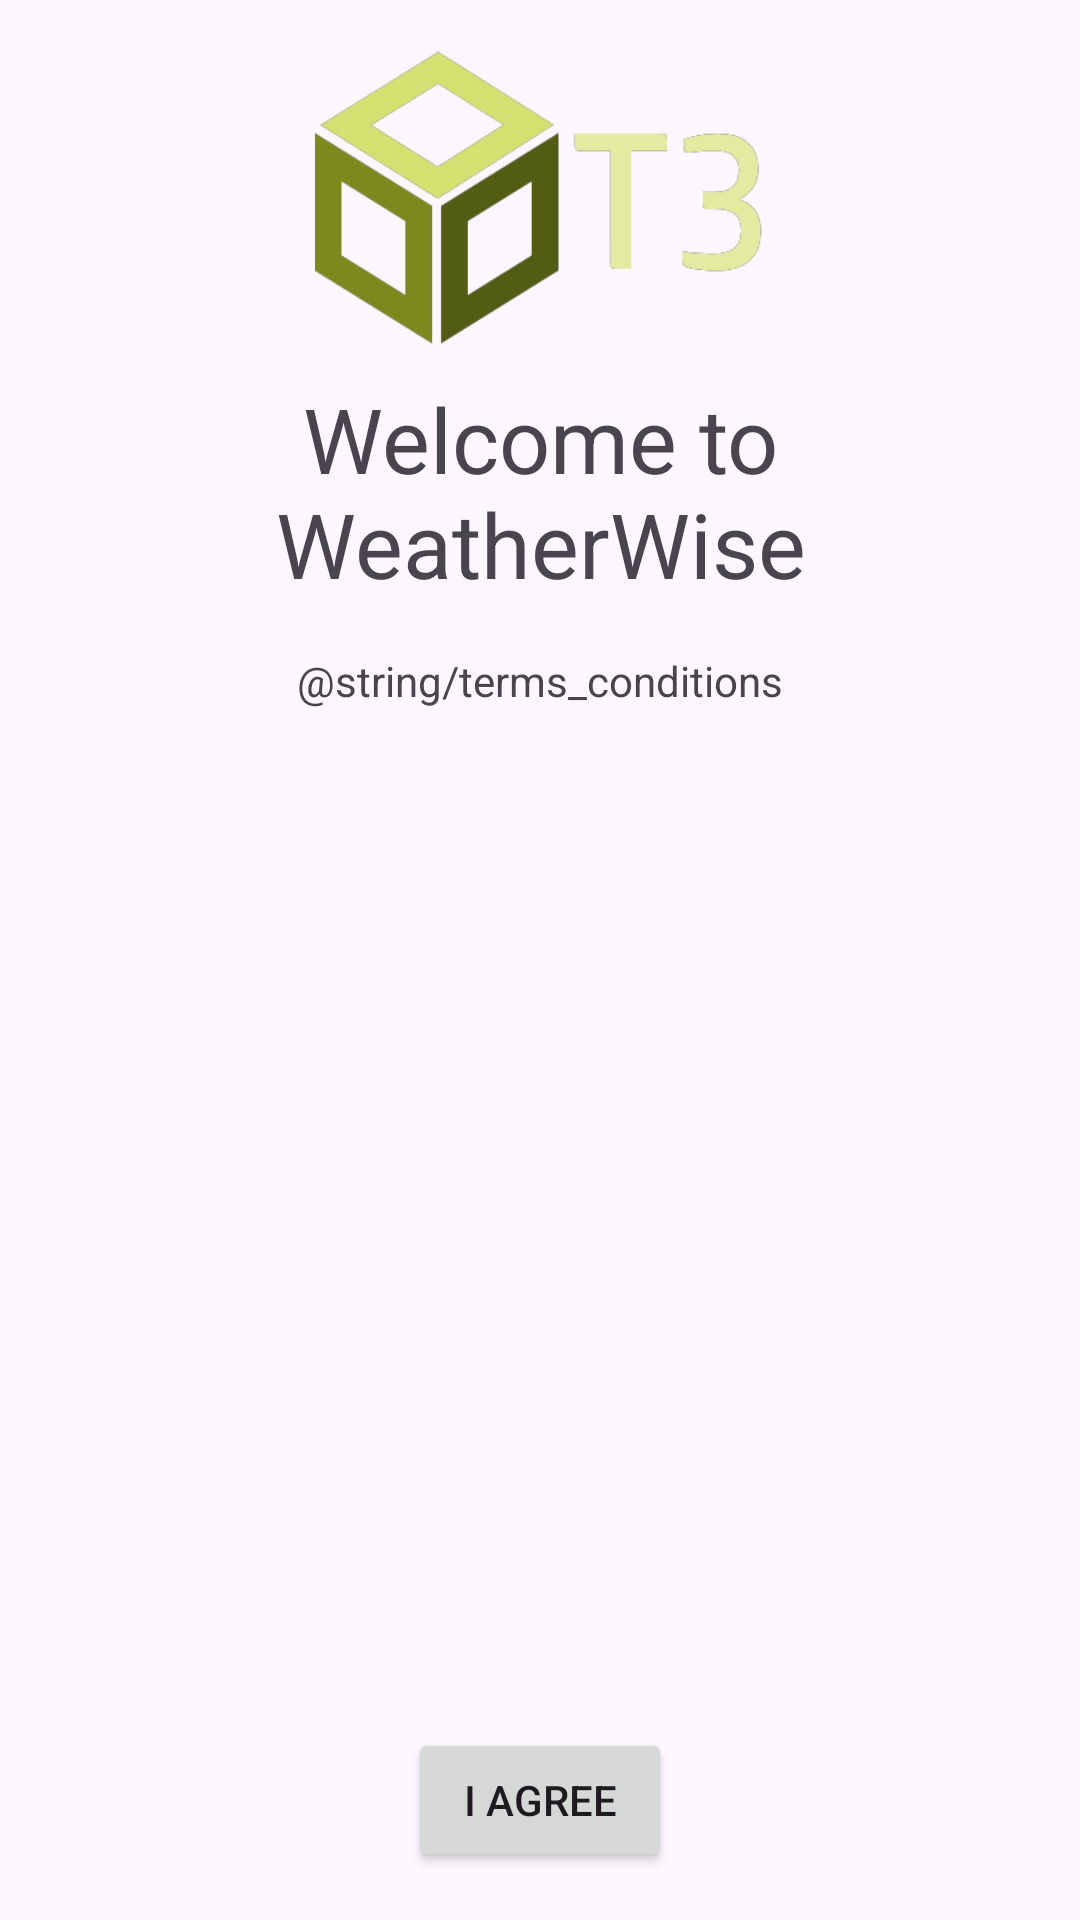

The Android layout XML behind this screen, and the referenced resources:
<!-- AndroidManifest.xml: application theme Theme.AD_Team3 -->
<!-- res/layout/activity_terms_and_conditions.xml -->
<?xml version="1.0" encoding="utf-8"?>
<androidx.constraintlayout.widget.ConstraintLayout
    xmlns:android="http://schemas.android.com/apk/res/android"
    xmlns:app="http://schemas.android.com/apk/res-auto"
    android:layout_width="match_parent"
    android:layout_height="match_parent"
    android:padding="16dp">
    <ImageView
        android:id="@+id/teamLogo"
        android:layout_width="wrap_content"
        android:layout_height="100dp"
        android:src="@drawable/zt3"
        app:layout_constraintTop_toTopOf="parent"
        app:layout_constraintStart_toStartOf="parent"
        app:layout_constraintEnd_toEndOf="parent"/>

    <TextView
        android:id="@+id/titleTextView"
        android:layout_width="wrap_content"
        android:layout_height="wrap_content"
        android:text="Welcome to WeatherWise"
        android:textSize="30sp"
        android:layout_marginTop="10dp"
        android:layout_marginBottom="10dp"
        app:layout_constraintTop_toBottomOf="@id/teamLogo"
        app:layout_constraintStart_toStartOf="parent"
        app:layout_constraintEnd_toEndOf="parent"
        android:textAlignment="center"/>

    <ScrollView
        android:layout_width="0dp"
        android:layout_height="0dp"
        android:id="@+id/scrollViewTNC"
        app:layout_constraintTop_toBottomOf="@+id/titleTextView"
        app:layout_constraintStart_toStartOf="parent"
        app:layout_constraintEnd_toEndOf="parent"
        app:layout_constraintBottom_toTopOf="@+id/agreeButton">

        <TextView
            android:id="@+id/termsTextView"
            android:layout_width="match_parent"
            android:layout_height="wrap_content"
            android:text="@string/terms_conditions"
            android:padding="16dp"
            android:textAlignment="center"/>

    </ScrollView>

    <Button
        android:id="@+id/agreeButton"
        android:layout_width="wrap_content"
        android:layout_height="wrap_content"
        android:text="I Agree"
        app:layout_constraintTop_toBottomOf="@id/scrollViewTNC"
        app:layout_constraintStart_toStartOf="parent"
        app:layout_constraintEnd_toEndOf="parent"
        app:layout_constraintBottom_toBottomOf="parent"
        android:layout_marginTop="16dp" />

</androidx.constraintlayout.widget.ConstraintLayout>
<!-- resources referenced by this layout -->
<resources>
  <!-- drawable zt3: png bitmap (drawable, 15688 bytes) -->
  <style name="Theme.AD_Team3" parent="Base.Theme.AD_Team3" />
  <style name="Base.Theme.AD_Team3" parent="Theme.Material3.DayNight.NoActionBar">
          
          
      </style>
</resources>
